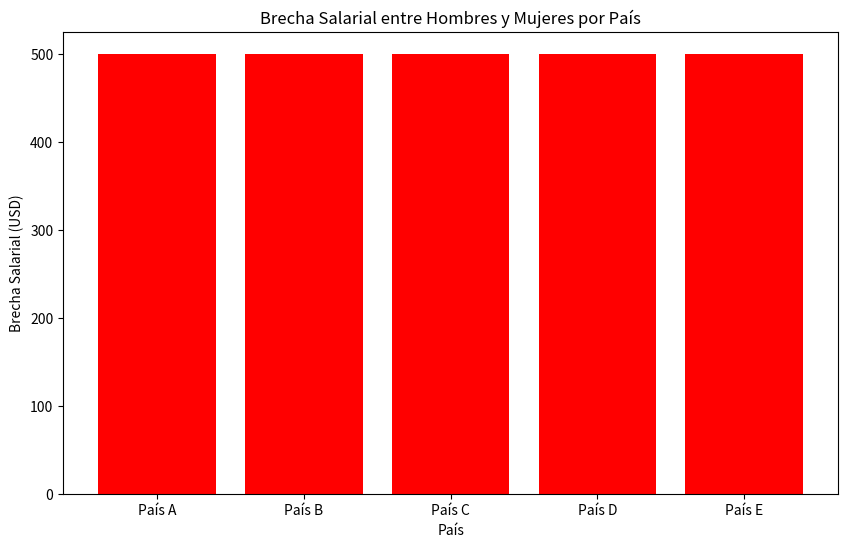

Here is the Python script that generated this plot:
# Importar librerías necesarias
import pandas as pd
import matplotlib.pyplot as plt
import statistics

# Datos ficticios sobre equidad de género (salarios en USD)
data = {
    "País": ["País A", "País B", "País C", "País D", "País E"],
    "Salario Hombres": [3000, 3200, 3100, 2900, 3300],
    "Salario Mujeres": [2500, 2700, 2600, 2400, 2800],
}

# Crear un DataFrame con los datos
df = pd.DataFrame(data)

# Función para calcular la brecha salarial
def calcular_brecha_salarial(df):
    df["Brecha Salarial"] = df["Salario Hombres"] - df["Salario Mujeres"]
    return df

# Función para graficar la brecha salarial
def graficar_brecha_salarial(df):
    plt.figure(figsize=(10, 6))
    plt.bar(df["País"], df["Brecha Salarial"], color="red")
    plt.title("Brecha Salarial entre Hombres y Mujeres por País")
    plt.xlabel("País")
    plt.ylabel("Brecha Salarial (USD)")
    plt.show()

# Función para calcular estadísticas básicas
def calcular_estadisticas(df):
    media_brecha = statistics.mean(df["Brecha Salarial"])
    print(f"La brecha salarial promedio es: {media_brecha} USD")

# Ejecutar las funciones
df = calcular_brecha_salarial(df)
print(df)  # Mostrar el DataFrame con la brecha salarial
graficar_brecha_salarial(df)
calcular_estadisticas(df)